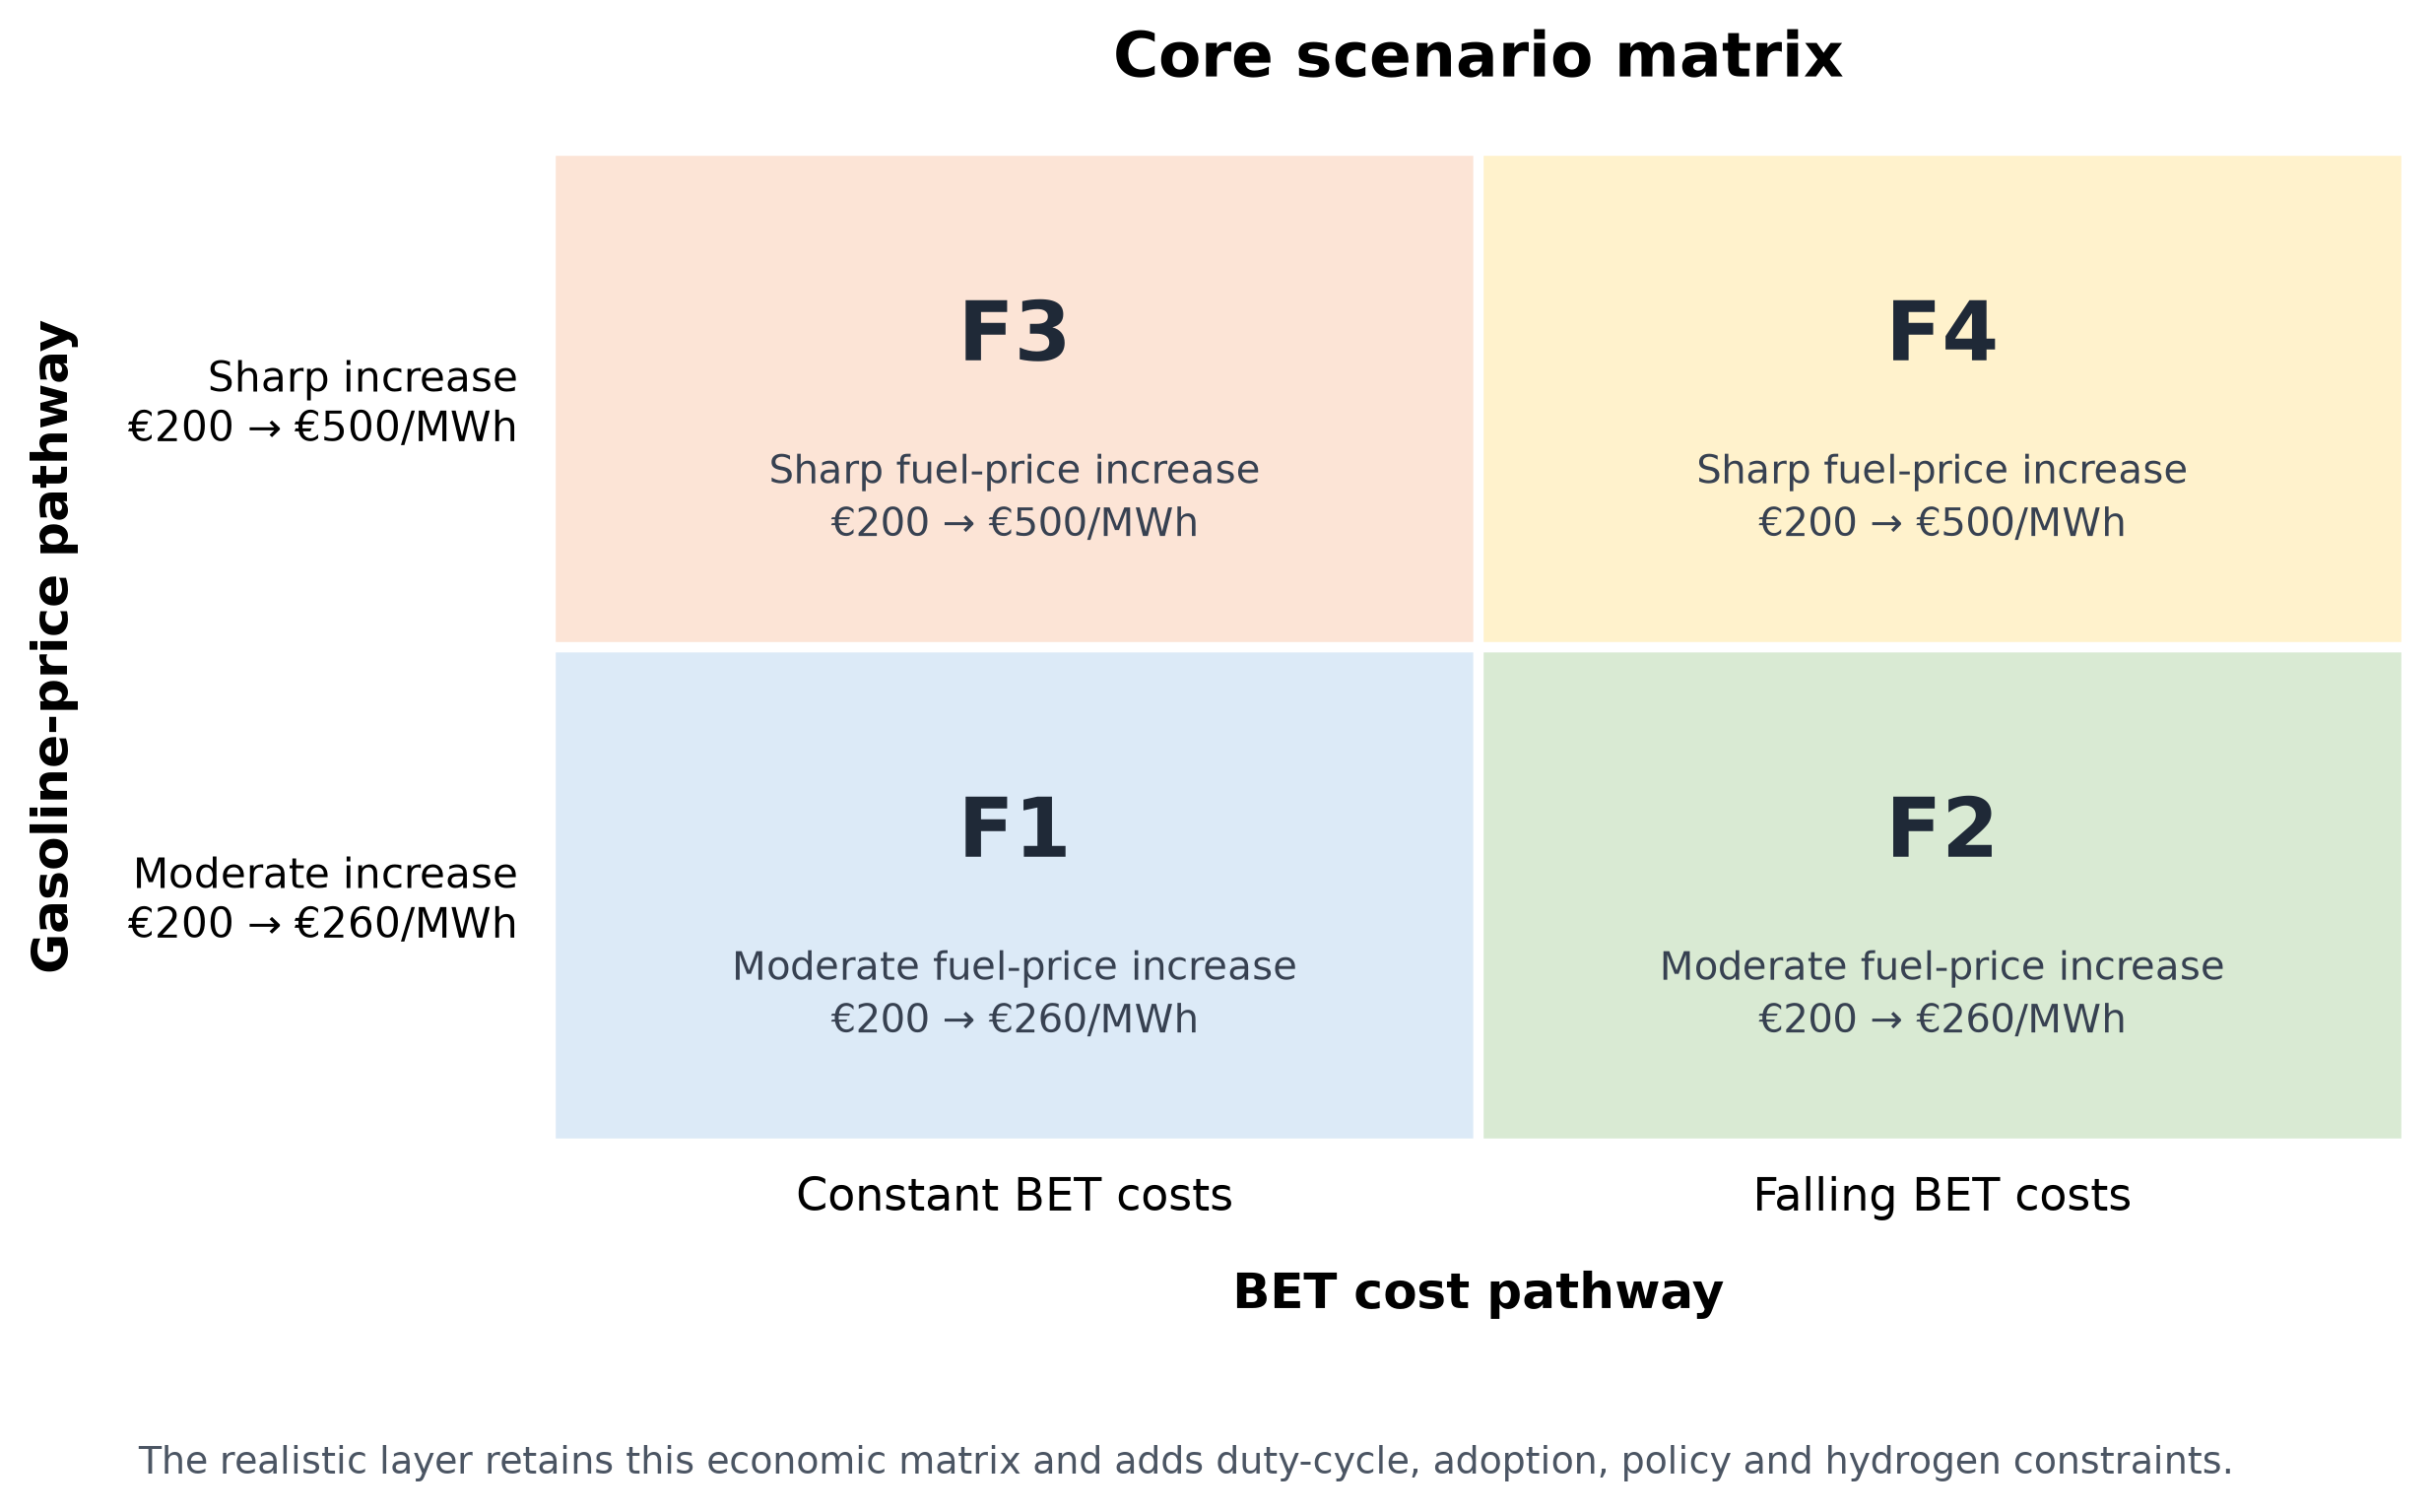

Python code for this plot:
"""Create the core freight-scenario matrix used in the paper.

Run from this directory with:
    python Figure_core_scenario_matrix.py
"""

from pathlib import Path

import matplotlib

matplotlib.use("Agg")
import matplotlib.pyplot as plt
from matplotlib.patches import Rectangle


OUTPUT = Path(__file__).with_name("Figure_core_scenario_matrix.png")


def create_figure(output: Path = OUTPUT) -> Path:
    """Render the four core scenarios on their two economic uncertainty axes."""
    fig, ax = plt.subplots(figsize=(8.6, 5.6), dpi=300)
    cells = {
        (0, 0): ("F1", "Moderate fuel-price increase\n€200 → €260/MWh", "#DCEAF7"),
        (1, 0): ("F2", "Moderate fuel-price increase\n€200 → €260/MWh", "#D9EAD3"),
        (0, 1): ("F3", "Sharp fuel-price increase\n€200 → €500/MWh", "#FCE4D6"),
        (1, 1): ("F4", "Sharp fuel-price increase\n€200 → €500/MWh", "#FFF2CC"),
    }

    for (x, y), (scenario, description, colour) in cells.items():
        ax.add_patch(
            Rectangle(
                (x, y),
                1,
                1,
                facecolor=colour,
                edgecolor="white",
                linewidth=2.5,
            )
        )
        ax.text(
            x + 0.5,
            y + 0.62,
            scenario,
            ha="center",
            va="center",
            fontsize=20,
            fontweight="bold",
            color="#1F2937",
        )
        ax.text(
            x + 0.5,
            y + 0.30,
            description,
            ha="center",
            va="center",
            fontsize=9.5,
            color="#374151",
            linespacing=1.3,
        )

    ax.set_xlim(0, 2)
    ax.set_ylim(0, 2)
    ax.set_xticks([0.5, 1.5], ["Constant BET costs", "Falling BET costs"], fontsize=11)
    ax.set_yticks(
        [0.5, 1.5],
        ["Moderate increase\n€200 → €260/MWh", "Sharp increase\n€200 → €500/MWh"],
        fontsize=10,
    )
    ax.set_xlabel("BET cost pathway", fontsize=12, fontweight="bold", labelpad=12)
    ax.set_ylabel("Gasoline-price pathway", fontsize=12, fontweight="bold", labelpad=12)
    ax.tick_params(length=0, pad=8)
    for spine in ax.spines.values():
        spine.set_visible(False)
    ax.set_title("Core scenario matrix", fontsize=15, fontweight="bold", pad=18)
    fig.text(
        0.5,
        0.015,
        "The realistic layer retains this economic matrix and adds duty-cycle, "
        "adoption, policy and hydrogen constraints.",
        ha="center",
        va="bottom",
        fontsize=9,
        color="#4B5563",
    )
    fig.subplots_adjust(left=0.25, right=0.98, top=0.82, bottom=0.22)
    fig.savefig(output, bbox_inches="tight", facecolor="white")
    plt.close(fig)
    return output


if __name__ == "__main__":
    print("saved", create_figure())
